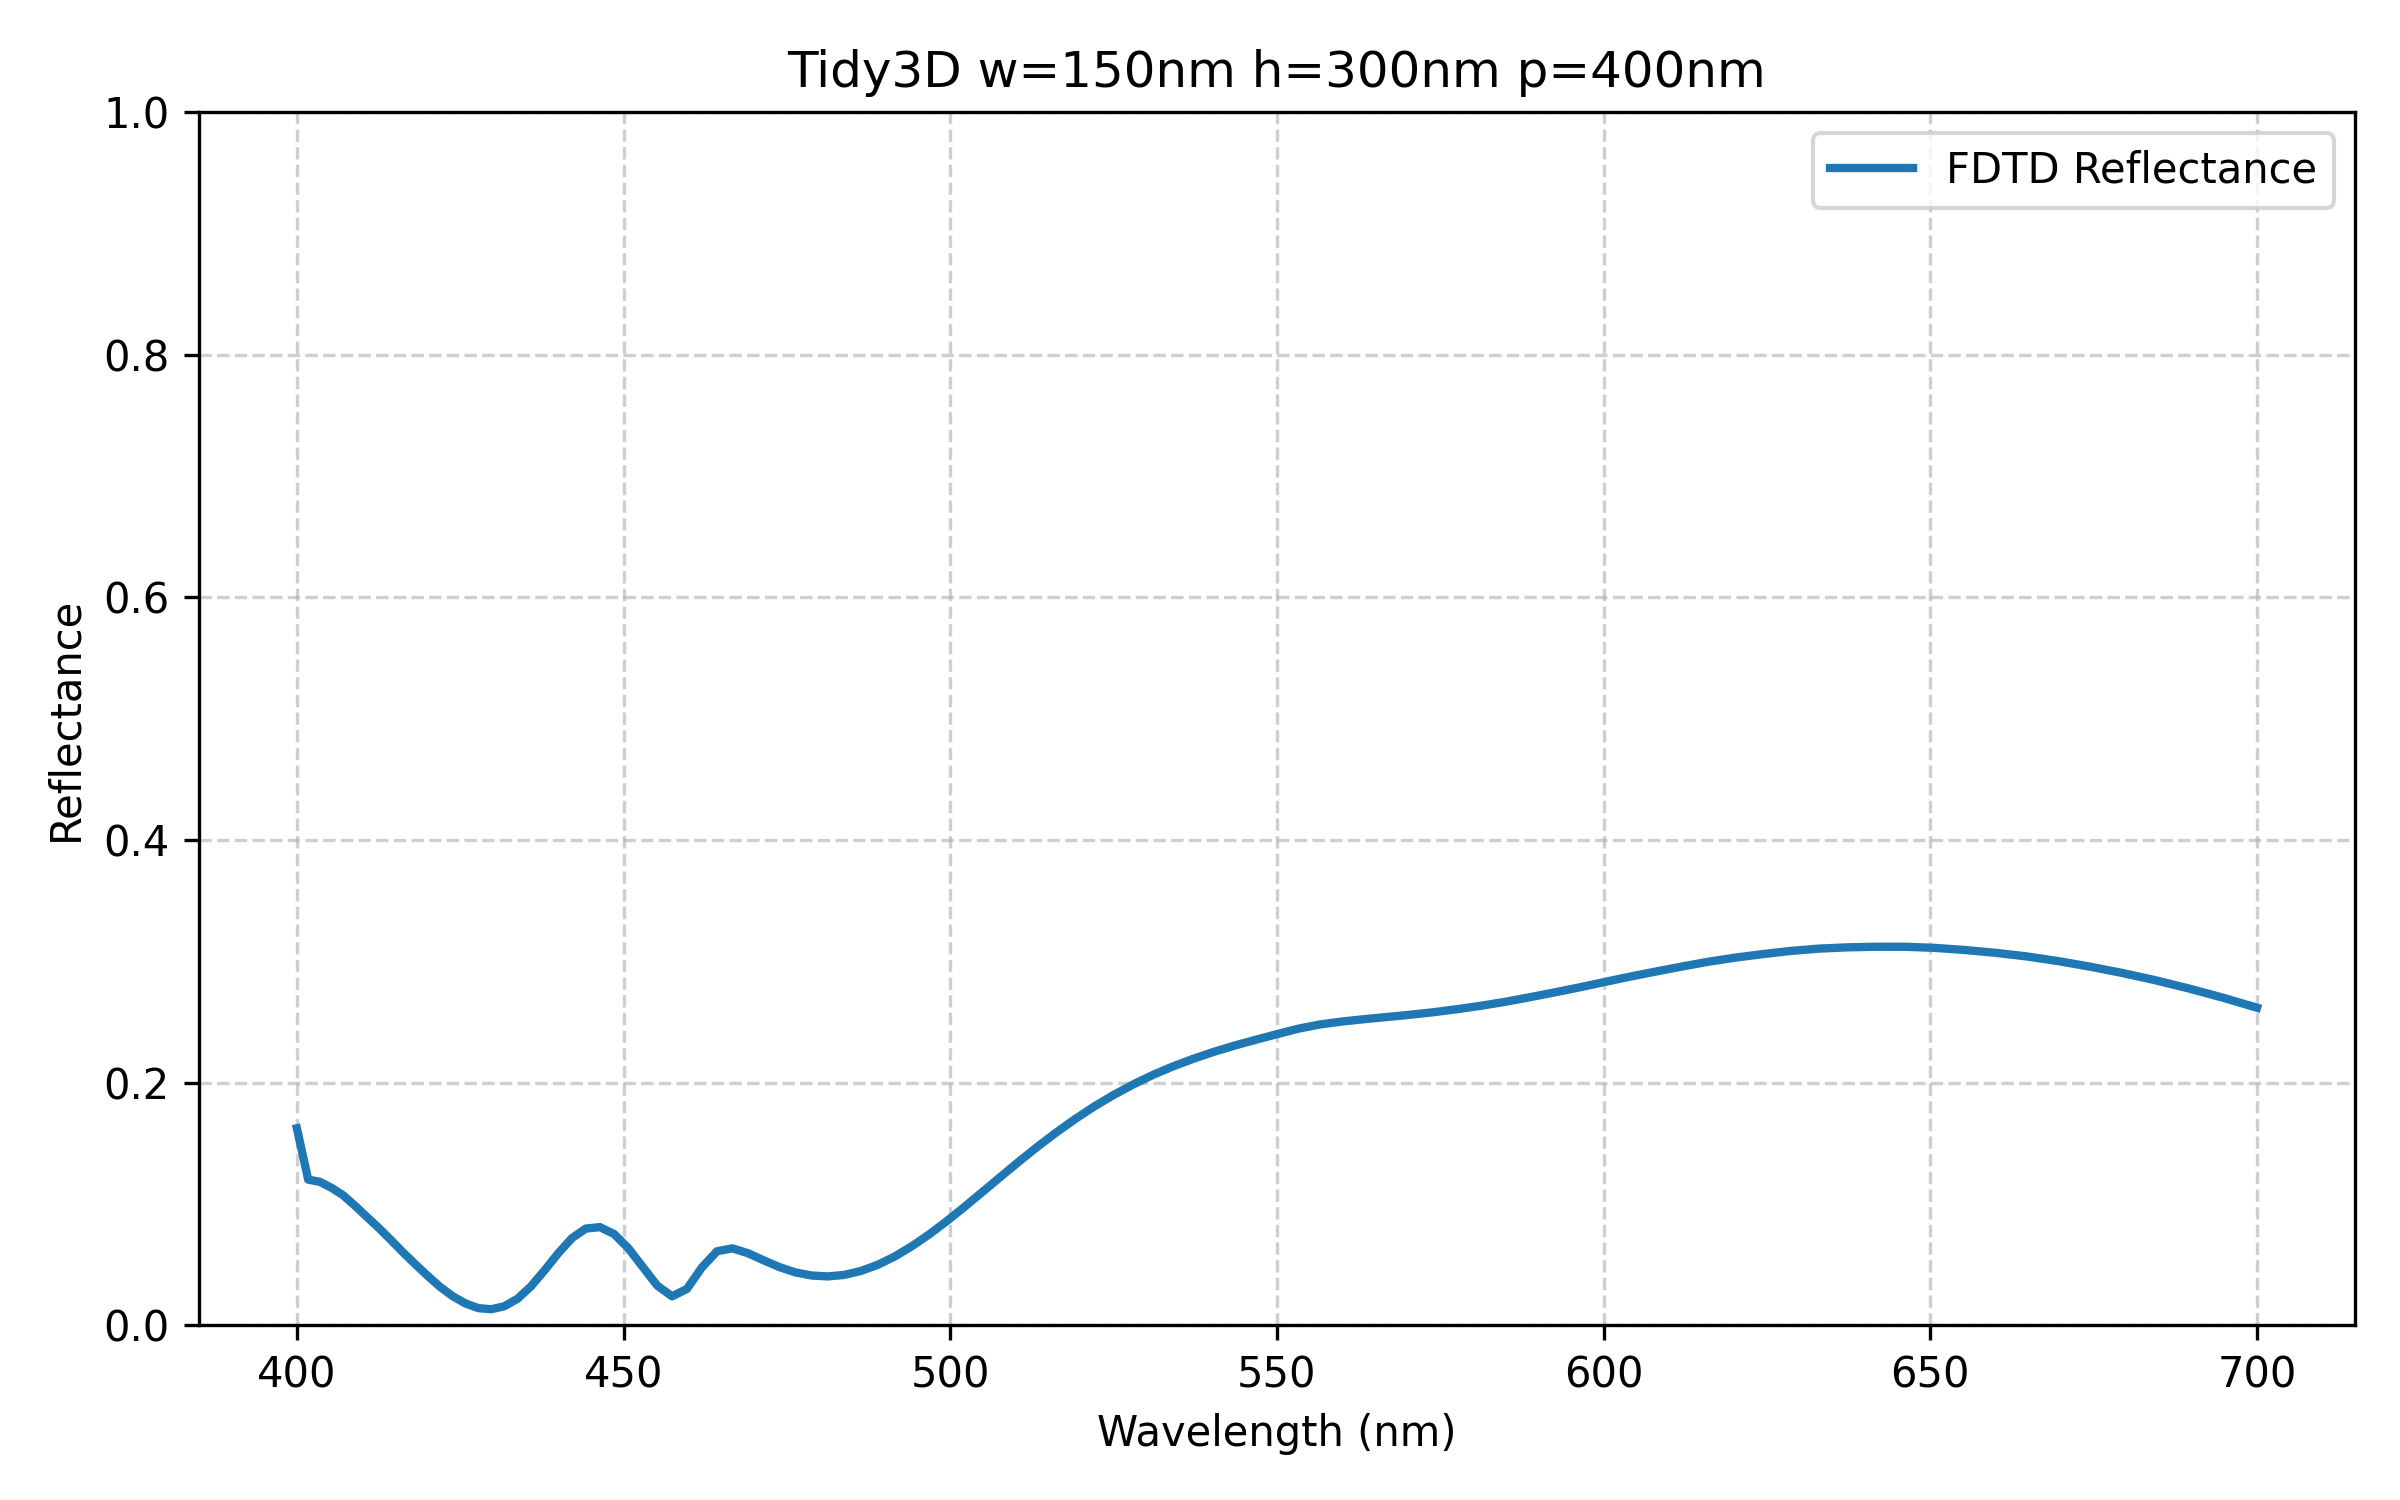

The table this chart was drawn from, first rows:
wavelength_nm, reflectance_fdtd
400, 0.1623
401.7, 0.12
403.5, 0.1182
405.3, 0.1134
407.1, 0.1072
408.9, 0.09871
410.7, 0.08948
412.5, 0.08035
414.4, 0.07046
416.2, 0.0602
418.1, 0.05038
420, 0.04076
421.9, 0.03161
423.9, 0.02388
425.8, 0.01789
427.8, 0.01404
429.8, 0.01313
431.8, 0.01562
433.8, 0.02188
435.9, 0.03211
437.9, 0.0452
440, 0.05924
442.1, 0.07177
444.2, 0.07962
446.4, 0.08082
448.6, 0.07516
450.7, 0.06348
453, 0.048
455.2, 0.03256
457.4, 0.02379
459.7, 0.02985
462, 0.04766
464.3, 0.06096
466.7, 0.06331
469, 0.05934
471.4, 0.05351
473.9, 0.04788
476.3, 0.04353
478.8, 0.04094
481.3, 0.04018
483.8, 0.04141
486.3, 0.04465
488.9, 0.04972
491.5, 0.05656
494.1, 0.06504
496.8, 0.07482
499.5, 0.08571
502.2, 0.09749
504.9, 0.1098
507.7, 0.1222
510.5, 0.1348
513.3, 0.147
516.2, 0.1587
519.1, 0.1698
522, 0.1803
525, 0.1897
528, 0.1984
531, 0.2063
534.1, 0.2133
537.2, 0.2196
... 40 more rows
